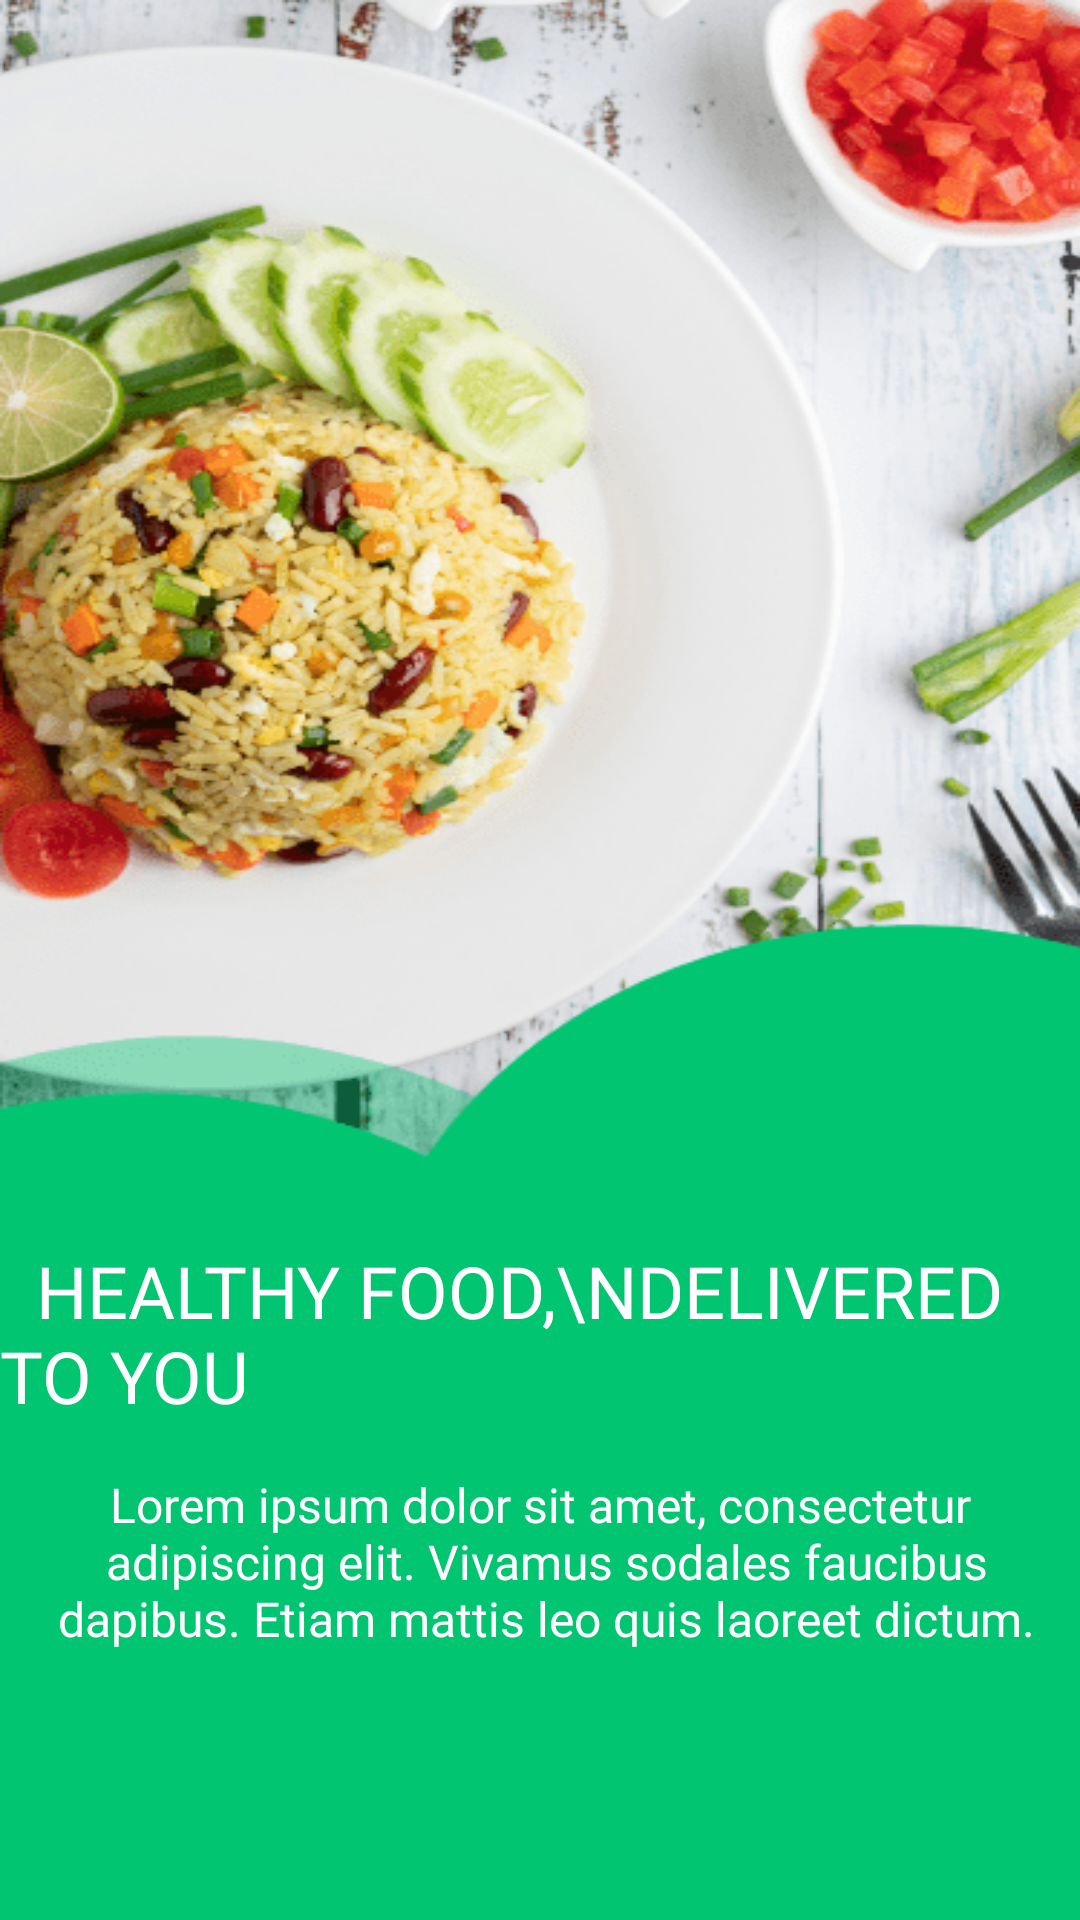

Android layout source for this screen:
<!-- AndroidManifest.xml: application theme Theme.OnBoardingDemo -->
<!-- res/layout/intro_page_1.xml -->
<?xml version="1.0" encoding="utf-8"?>
<androidx.constraintlayout.widget.ConstraintLayout xmlns:android="http://schemas.android.com/apk/res/android"
    android:layout_width="match_parent"
    android:layout_height="match_parent"
    xmlns:app="http://schemas.android.com/apk/res-auto"
    xmlns:tools="http://schemas.android.com/tools">

    <androidx.appcompat.widget.AppCompatImageView
        android:id="@+id/imageView2"
        android:layout_width="match_parent"
        android:layout_height="match_parent"
        android:background="@drawable/intro1"
        app:layout_constraintBottom_toBottomOf="parent"
        app:layout_constraintEnd_toEndOf="parent"
        app:layout_constraintStart_toStartOf="parent"
        app:layout_constraintTop_toTopOf="parent"/>

    <androidx.constraintlayout.widget.Guideline
        android:id="@+id/guideline1"
        android:layout_width="wrap_content"
        android:layout_height="wrap_content"
        android:orientation="vertical"
        app:layout_constraintGuide_percent="0.1" />

    <androidx.constraintlayout.widget.Guideline
        android:id="@+id/guideline2"
        android:layout_width="wrap_content"
        android:layout_height="wrap_content"
        android:orientation="vertical"
        app:layout_constraintGuide_percent="0.90" />

    <androidx.constraintlayout.widget.Guideline
        android:id="@+id/guideline3"
        android:layout_width="wrap_content"
        android:layout_height="wrap_content"
        android:orientation="horizontal"
        app:layout_constraintGuide_percent="0.6" />

    <androidx.constraintlayout.widget.Guideline
        android:id="@+id/guideline4"
        android:layout_width="wrap_content"
        android:layout_height="wrap_content"
        android:orientation="horizontal"
        app:layout_constraintGuide_percent="0.85" />

    <TextView
        android:id="@+id/title"
        android:layout_width="wrap_content"
        android:layout_height="wrap_content"
        android:layout_marginStart="8dp"
        android:layout_marginTop="30dp"
        android:layout_marginEnd="8dp"
        android:textAllCaps="true"
        android:fontFamily="@font/montserrat_semibold"
        android:text="  Healthy FOOD,\nDelivered to YOU"
        android:textColor="#FFFFFF"
        android:textSize="24sp"
        app:layout_constraintEnd_toStartOf="@+id/guideline2"
        app:layout_constraintStart_toStartOf="@+id/guideline1"
        app:layout_constraintTop_toTopOf="@+id/guideline3"
        tools:text="  Healthy FOOD,\nDelivered to YOU" />

    <TextView
        android:id="@+id/textView8"
        android:layout_width="wrap_content"
        android:layout_height="wrap_content"
        android:layout_marginStart="8dp"
        android:layout_marginEnd="8dp"
        android:layout_marginBottom="8dp"
        android:text="@string/demo_content"
        android:textColor="#FFFFFF"
        android:fontFamily="@font/sarabun_regular"
        android:textAlignment="center"
        android:textSize="16sp"
        android:layout_marginTop="16dp"
        app:layout_constraintTop_toBottomOf="@+id/title"
        app:layout_constraintStart_toStartOf="@+id/guideline1"
        app:layout_constraintEnd_toStartOf="@+id/guideline2"
        tools:text="@string/demo_content"
        android:layout_gravity="center_horizontal" />

</androidx.constraintlayout.widget.ConstraintLayout>
<!-- resources referenced by this layout -->
<resources>
  <!-- drawable intro1: png bitmap (drawable, 84241 bytes) -->
  <string name="demo_content">Lorem ipsum dolor sit amet, consectetur\n adipiscing elit. Vivamus sodales faucibus\n dapibus. Etiam mattis leo quis laoreet dictum.</string>
</resources>
